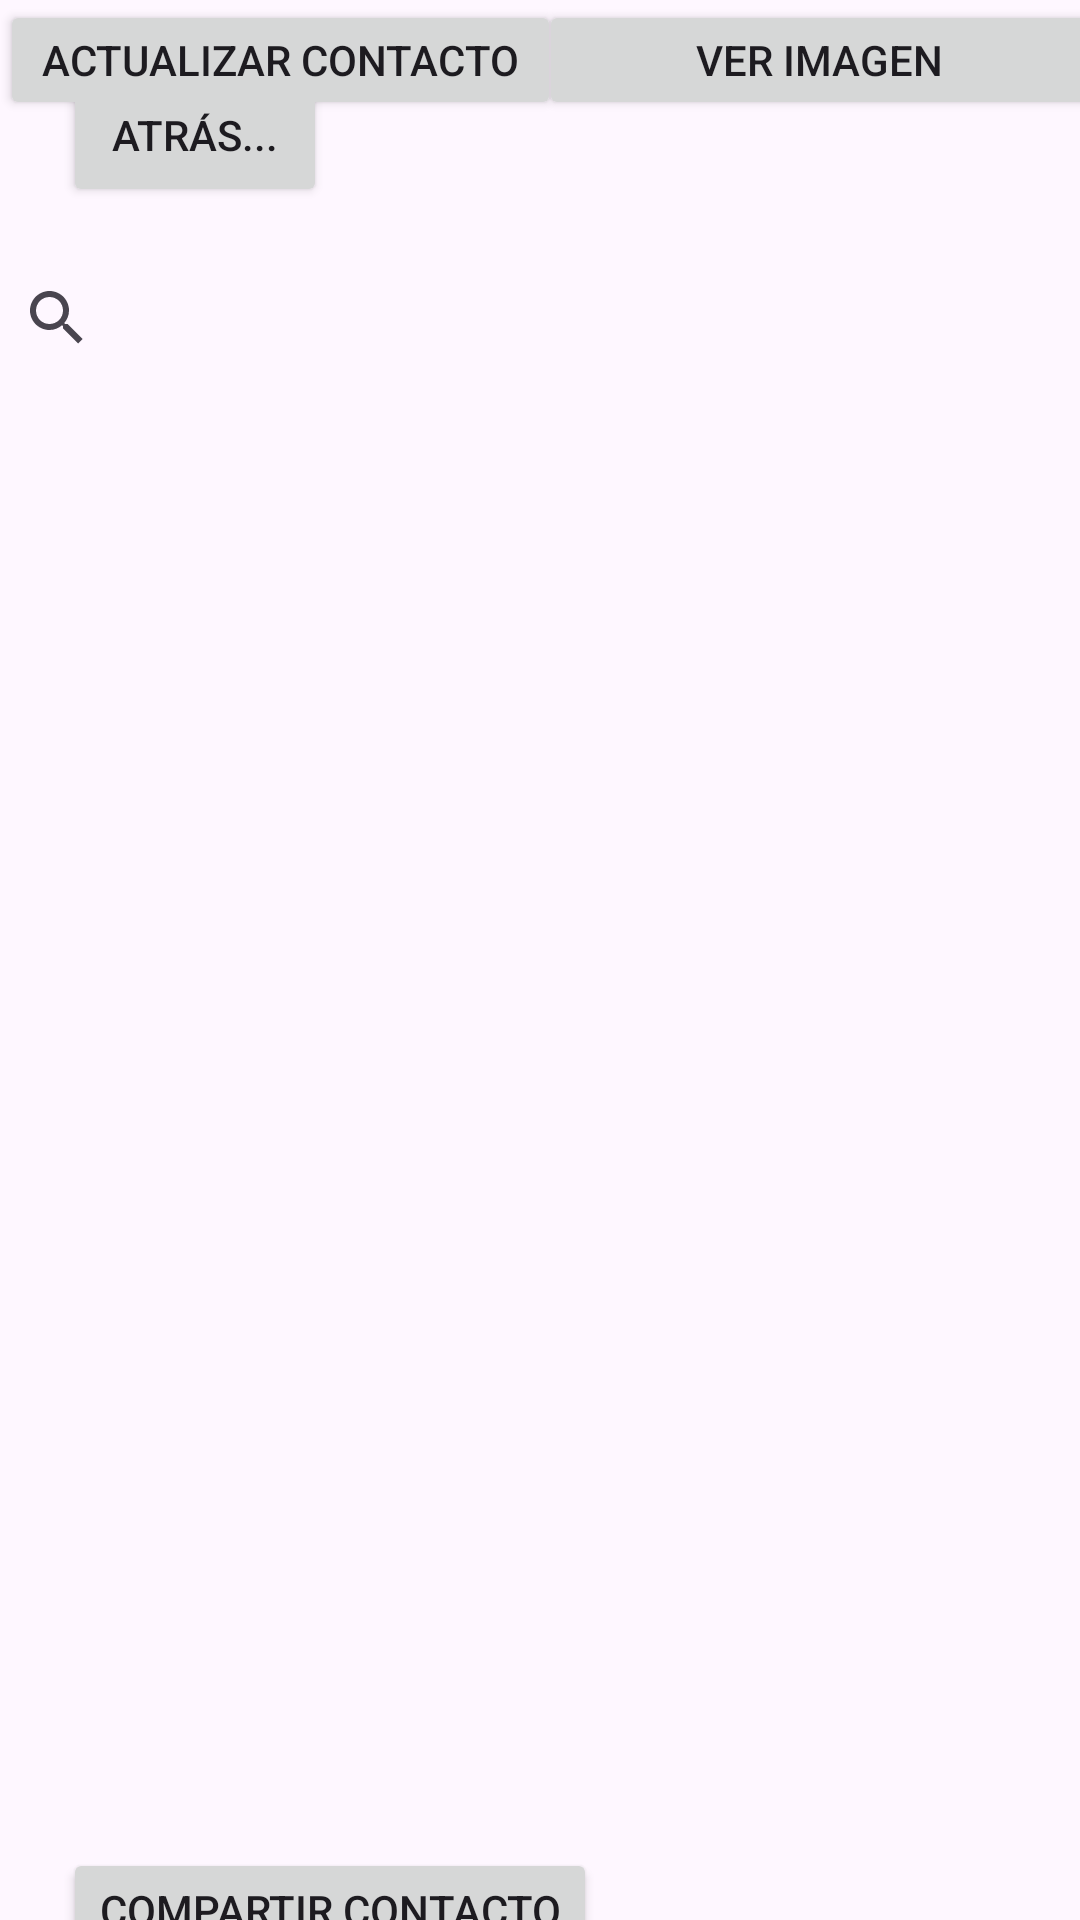

Write the Android layout XML for this screen, with the resource values it uses.
<!-- AndroidManifest.xml: application theme Theme.PM1E1365556 -->
<!-- res/layout/activity_listado.xml -->
<?xml version="1.0" encoding="utf-8"?>
<androidx.constraintlayout.widget.ConstraintLayout xmlns:android="http://schemas.android.com/apk/res/android"
    xmlns:app="http://schemas.android.com/apk/res-auto"
    xmlns:tools="http://schemas.android.com/tools"
    android:layout_width="match_parent"
    android:layout_height="match_parent">

    <Button
        android:id="@+id/btnatras"
        android:layout_width="wrap_content"
        android:layout_height="wrap_content"
        android:layout_marginStart="21dp"
        android:layout_marginTop="21dp"
        android:text="Atrás..."
        app:layout_constraintStart_toStartOf="parent"
        app:layout_constraintTop_toTopOf="parent" />

    <SearchView
        android:id="@+id/searchView"
        android:layout_width="371dp"
        android:layout_height="46dp"
        android:layout_marginStart="21dp"
        android:layout_marginTop="14dp"
        android:layout_marginEnd="21dp"
        app:layout_constraintEnd_toEndOf="parent"
        app:layout_constraintStart_toStartOf="parent"
        app:layout_constraintTop_toBottomOf="@+id/btnatras" />

    <ListView
        android:id="@+id/listView"
        android:layout_width="371dp"
        android:layout_height="443dp"
        android:layout_marginStart="21dp"
        android:layout_marginTop="8dp"
        android:layout_marginEnd="21dp"
        app:layout_constraintEnd_toEndOf="parent"
        app:layout_constraintStart_toStartOf="parent"
        app:layout_constraintTop_toBottomOf="@+id/searchView" />

    <Button
        android:id="@+id/btncompartir"
        android:layout_width="178dp"
        android:layout_height="41dp"
        android:layout_marginStart="21dp"
        android:layout_marginTop="36dp"
        android:layout_marginEnd="305dp"
        android:text="Compartir Contacto"
        app:layout_constraintEnd_toEndOf="parent"
        app:layout_constraintHorizontal_bias="0.0"
        app:layout_constraintStart_toStartOf="parent"
        app:layout_constraintTop_toBottomOf="@+id/listView" />

    <Button
        android:id="@+id/btneliminar"
        android:layout_width="179dp"
        android:layout_height="40dp"
        android:layout_marginStart="20dp"
        android:layout_marginTop="16dp"
        android:text="Eliminar Contacto"
        app:layout_constraintStart_toStartOf="parent"
        app:layout_constraintTop_toBottomOf="@+id/btncompartir" />

    <Button
        android:id="@+id/btnver"
        android:layout_width="187dp"
        android:layout_height="40dp"
        android:layout_marginStart="8dp"
        android:layout_marginEnd="21dp"
        android:text="Ver Imagen"
        app:layout_constraintEnd_toEndOf="parent"
        app:layout_constraintStart_toEndOf="@+id/btncompartir"
        tools:layout_editor_absoluteY="616dp" />

    <Button
        android:id="@+id/btnactualizar"
        android:layout_width="187dp"
        android:layout_height="40dp"
        android:text="Actualizar Contacto"
        tools:layout_editor_absoluteX="205dp"
        tools:layout_editor_absoluteY="674dp" />
</androidx.constraintlayout.widget.ConstraintLayout>
<!-- resources referenced by this layout -->
<resources>
  <style name="Theme.PM1E1365556" parent="Base.Theme.PM1E1365556" />
  <style name="Base.Theme.PM1E1365556" parent="Theme.Material3.DayNight.NoActionBar">
          
          
      </style>
</resources>
